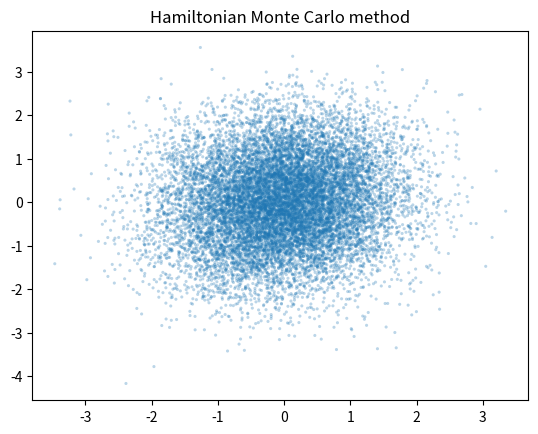
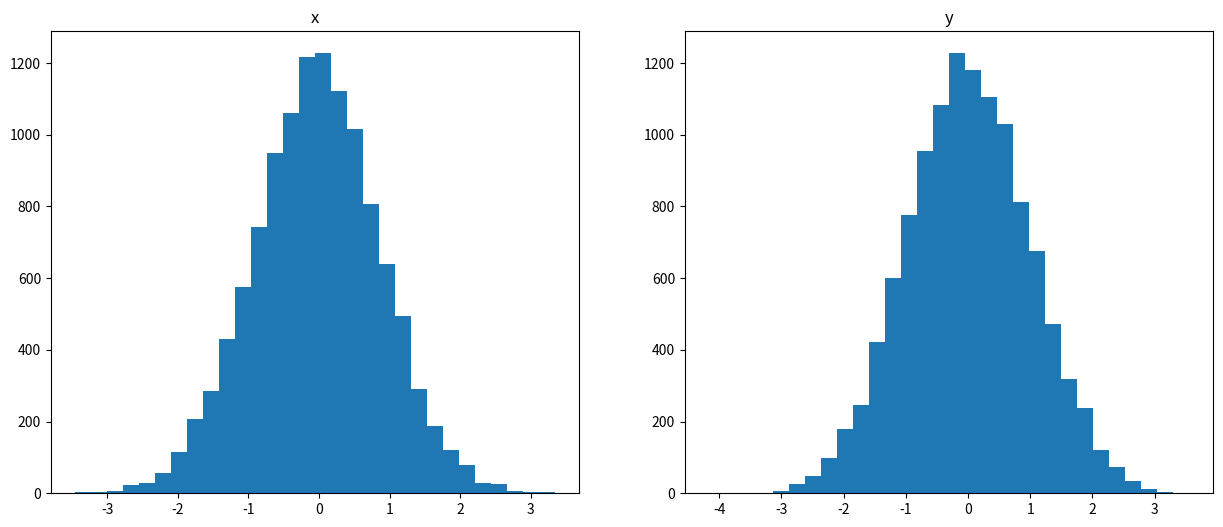

The script that saved these images, in order:
# -*- coding: utf-8 -*-
"""Hamiltonian Monte Carlo methods
This is Hamiltonian Monte Carlo method implementation.
Metropolis-Hastings methods is basic algorithm for Markov chain Monte Carlo (MCMC) methods.
<Reference>
https://fisproject.jp/2015/12/mcmc-in-python/ (accessed 21 Jun 2022).
"""

import numpy as np
import matplotlib.pyplot as plt


a = 0
"""
Target distributaion is 2D Gaussian Distribution,
where mu is 0, Sigma^-1 is [1, -a][-a, 1]

P(z1, z2) is target distribution without regulization term.
"""
def P(z1, z2):
    return np.exp(-0.5 * (z1**2 - 2 * a * z1 * z2 + z2**2))


# Potential energy for the object
def U(z):
    return 0.5 * (z[0]**2 - 2 * a * z[0] * z[1] + z[1]**2)


def dU_dz(z):
    return (z[0] - a * z[1], z[0] - a * z[1])


# Kinetic energy for the object
def K(p):
    return 0.5 * (p[0]**2 + p[1]**2)


def hamiltonian(p, z):
    return U(z) + K(p)


def leapfrog_half_p(p, z, eps):
    diff = dU_dz(z)
    return (p[0] - 0.5 * eps * diff[0], p[1] - 0.5 * eps * diff[1])


def leapfrog_z(p, z, eps):
    return (z[0] + eps * p[0], z[1] + eps * p[1])


def hmc_sampler(N, L=100, eps=0.01):
    samples = []
    z = (0, 0)
    p = (np.random.normal(0, 1), np.random.normal(0, 1))

    prev_H = hamiltonian(p, z)
    samples.append(z)

    for t in range(N):
        z_prev = z
        prev_H = hamiltonian(p, z)

        for i in range(L):
            p = leapfrog_half_p(p, z, eps)
            z = leapfrog_z(p, z, eps)
            p = leapfrog_half_p(p, z, eps)

        H = hamiltonian(p, z)
        r = np.exp(prev_H - H)
        if r > 1:
            samples.append(z)
        elif r > 0 and np.random.uniform(0, 1) < r:
            samples.append(z)
        else:
            z = z_prev

        p = (np.random.normal(0, 1), np.random.normal(0, 1))

    return samples


N = 30000
burn_in = 0.2

samples = np.array(hmc_sampler(N))

plt.scatter(
    samples[int(len(samples) * burn_in):, 0],
    samples[int(len(samples) * burn_in):, 1],
    alpha=0.3,
    s=5,
    edgecolor='None'
)
plt.title('Hamiltonian Monte Carlo method')
plt.savefig('hmc_sampler.png')

fig = plt.figure(figsize=(15, 6))

ax = fig.add_subplot(121)
plt.hist(samples[int(N * burn_in):, 0], bins=30)
plt.title('x')

ax = fig.add_subplot(122)
plt.hist(samples[int(N * burn_in):, 1], bins=30)
plt.title('y')
plt.savefig('hmc_dist.png')
